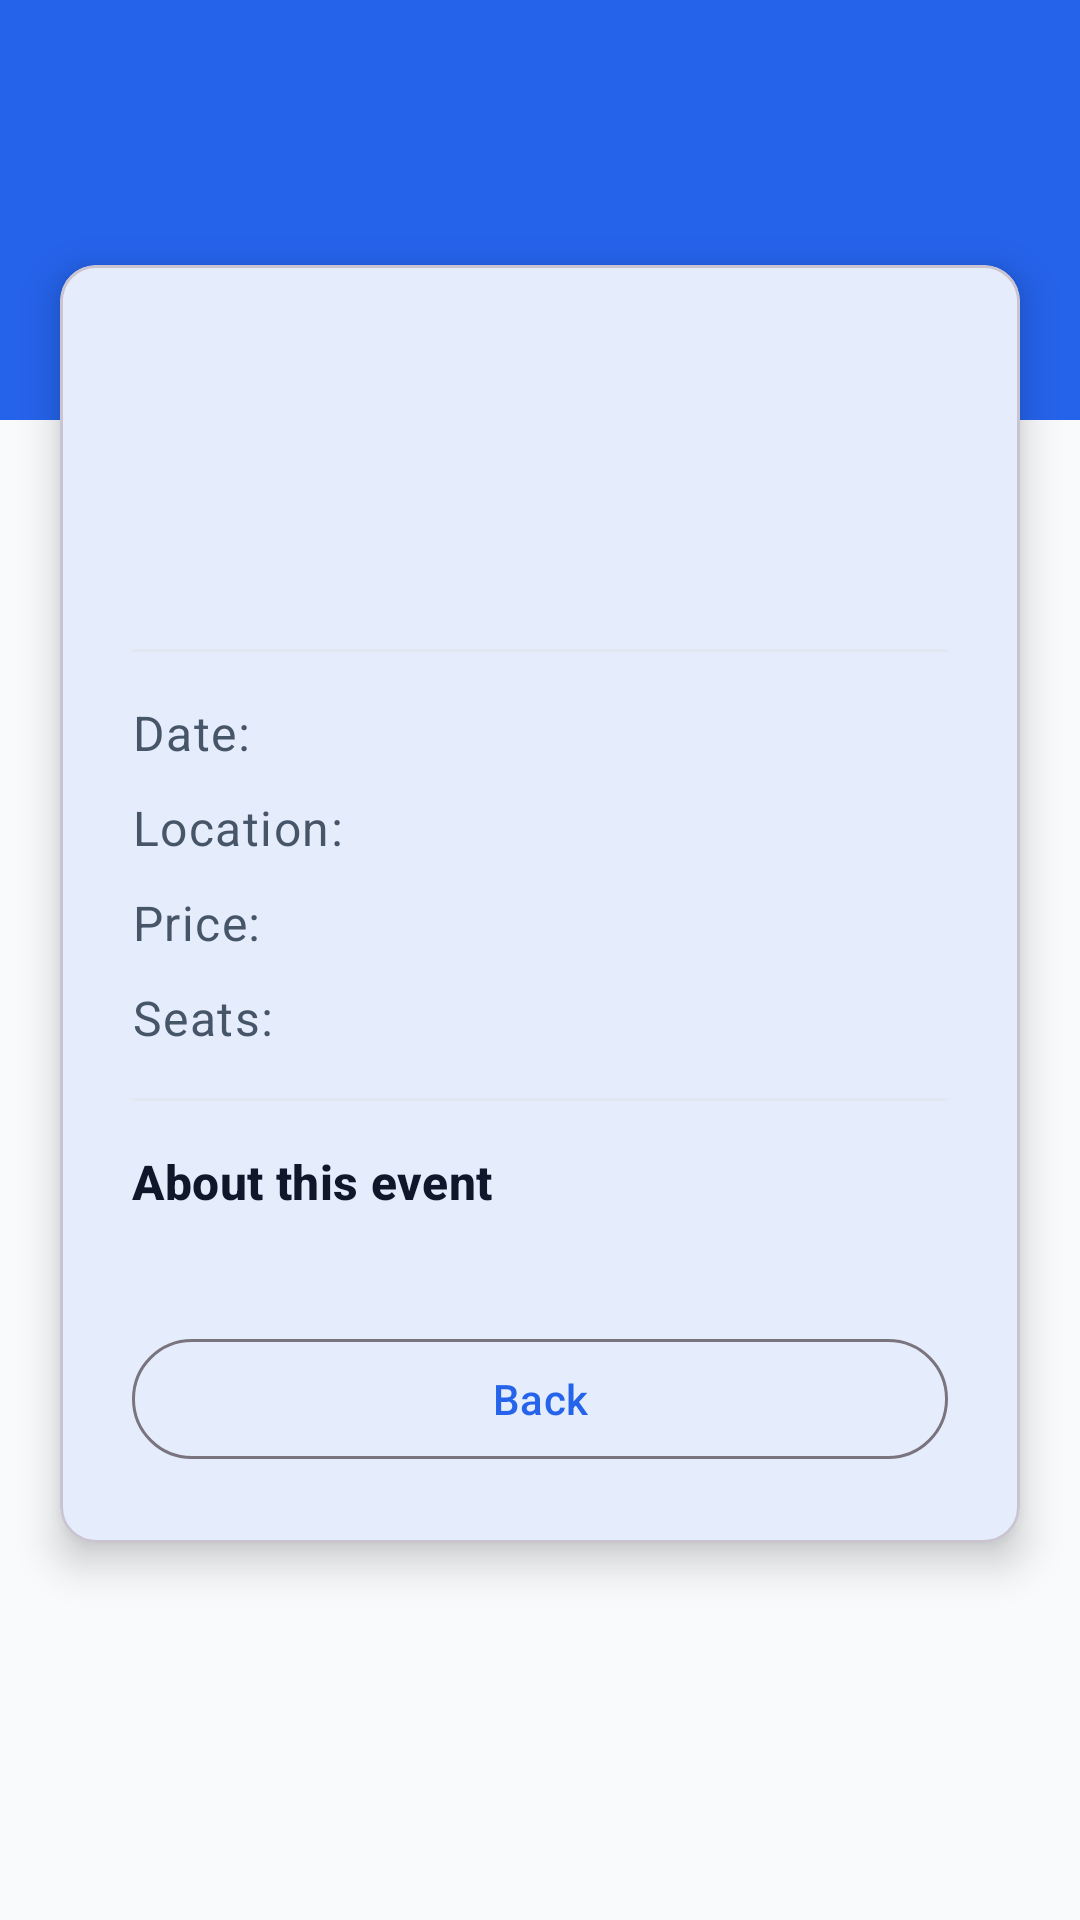

Write the Android layout XML for this screen, with the resource values it uses.
<!-- AndroidManifest.xml: application theme Theme.TicketReservationApp -->
<!-- res/layout/activity_event_detail.xml -->
<?xml version="1.0" encoding="utf-8"?>
<ScrollView xmlns:android="http://schemas.android.com/apk/res/android"
    xmlns:app="http://schemas.android.com/apk/res-auto"
    android:layout_width="match_parent"
    android:layout_height="match_parent"
    android:background="@color/bg_surface"
    android:fillViewport="true">

    <LinearLayout
        android:layout_width="match_parent"
        android:layout_height="wrap_content"
        android:orientation="vertical">

        
        <View
            android:layout_width="match_parent"
            android:layout_height="140dp"
            android:background="@color/brand_primary" />

        
        <com.google.android.material.card.MaterialCardView
            android:layout_width="match_parent"
            android:layout_height="wrap_content"
            android:layout_marginStart="20dp"
            android:layout_marginEnd="20dp"
            android:layout_marginTop="-52dp"
            android:layout_marginBottom="32dp"
            app:cardBackgroundColor="@color/bg_card"
            app:cardCornerRadius="12dp"
            app:cardElevation="8dp">

            <LinearLayout
                android:layout_width="match_parent"
                android:layout_height="wrap_content"
                android:orientation="vertical"
                android:padding="24dp">

                
                <TextView
                    android:id="@+id/tv_detail_category"
                    android:layout_width="wrap_content"
                    android:layout_height="wrap_content"
                    android:background="@drawable/bg_category_chip"
                    android:paddingStart="10dp"
                    android:paddingEnd="10dp"
                    android:paddingTop="3dp"
                    android:paddingBottom="3dp"
                    android:textAppearance="?attr/textAppearanceLabelSmall"
                    android:textColor="@color/brand_primary" />

                
                <TextView
                    android:id="@+id/tv_detail_title"
                    android:layout_width="match_parent"
                    android:layout_height="wrap_content"
                    android:layout_marginTop="12dp"
                    android:textAppearance="?attr/textAppearanceHeadlineSmall"
                    android:textColor="@color/text_primary"
                    android:textStyle="bold" />

                
                <TextView
                    android:id="@+id/tv_detail_organizer"
                    android:layout_width="match_parent"
                    android:layout_height="wrap_content"
                    android:layout_marginTop="4dp"
                    android:textAppearance="?attr/textAppearanceBodyMedium"
                    android:textColor="@color/text_secondary" />

                
                <View
                    android:layout_width="match_parent"
                    android:layout_height="1dp"
                    android:layout_marginTop="16dp"
                    android:layout_marginBottom="16dp"
                    android:background="@color/border_color" />

                
                <LinearLayout
                    android:layout_width="match_parent"
                    android:layout_height="wrap_content"
                    android:layout_marginBottom="10dp"
                    android:gravity="center_vertical"
                    android:orientation="horizontal">

                    <TextView
                        android:layout_width="wrap_content"
                        android:layout_height="wrap_content"
                        android:text="@string/label_date_icon"
                        android:textAppearance="?attr/textAppearanceBodyLarge"
                        android:textColor="@color/text_secondary" />

                    <TextView
                        android:id="@+id/tv_detail_date"
                        android:layout_width="wrap_content"
                        android:layout_height="wrap_content"
                        android:layout_marginStart="10dp"
                        android:textAppearance="?attr/textAppearanceBodyLarge"
                        android:textColor="@color/text_primary" />
                </LinearLayout>

                
                <LinearLayout
                    android:layout_width="match_parent"
                    android:layout_height="wrap_content"
                    android:layout_marginBottom="10dp"
                    android:gravity="center_vertical"
                    android:orientation="horizontal">

                    <TextView
                        android:layout_width="wrap_content"
                        android:layout_height="wrap_content"
                        android:text="@string/label_location_icon"
                        android:textAppearance="?attr/textAppearanceBodyLarge"
                        android:textColor="@color/text_secondary" />

                    <TextView
                        android:id="@+id/tv_detail_location"
                        android:layout_width="wrap_content"
                        android:layout_height="wrap_content"
                        android:layout_marginStart="10dp"
                        android:textAppearance="?attr/textAppearanceBodyLarge"
                        android:textColor="@color/text_primary" />
                </LinearLayout>

                
                <LinearLayout
                    android:layout_width="match_parent"
                    android:layout_height="wrap_content"
                    android:layout_marginBottom="10dp"
                    android:gravity="center_vertical"
                    android:orientation="horizontal">

                    <TextView
                        android:layout_width="wrap_content"
                        android:layout_height="wrap_content"
                        android:text="@string/label_price_icon"
                        android:textAppearance="?attr/textAppearanceBodyLarge"
                        android:textColor="@color/text_secondary" />

                    <TextView
                        android:id="@+id/tv_detail_price"
                        android:layout_width="wrap_content"
                        android:layout_height="wrap_content"
                        android:layout_marginStart="10dp"
                        android:textAppearance="?attr/textAppearanceBodyLarge"
                        android:textColor="@color/brand_primary"
                        android:textStyle="bold" />
                </LinearLayout>

                
                <LinearLayout
                    android:layout_width="match_parent"
                    android:layout_height="wrap_content"
                    android:gravity="center_vertical"
                    android:orientation="horizontal">

                    <TextView
                        android:layout_width="wrap_content"
                        android:layout_height="wrap_content"
                        android:text="@string/label_seats_icon"
                        android:textAppearance="?attr/textAppearanceBodyLarge"
                        android:textColor="@color/text_secondary" />

                    <TextView
                        android:id="@+id/tv_detail_seats"
                        android:layout_width="wrap_content"
                        android:layout_height="wrap_content"
                        android:layout_marginStart="10dp"
                        android:textAppearance="?attr/textAppearanceBodyLarge"
                        android:textColor="@color/text_primary" />
                </LinearLayout>

                
                <View
                    android:layout_width="match_parent"
                    android:layout_height="1dp"
                    android:layout_marginTop="16dp"
                    android:layout_marginBottom="16dp"
                    android:background="@color/border_color" />

                
                <TextView
                    android:layout_width="wrap_content"
                    android:layout_height="wrap_content"
                    android:text="@string/label_description"
                    android:textAppearance="?attr/textAppearanceTitleMedium"
                    android:textColor="@color/text_primary"
                    android:textStyle="bold" />

                
                <TextView
                    android:id="@+id/tv_detail_description"
                    android:layout_width="match_parent"
                    android:layout_height="wrap_content"
                    android:layout_marginTop="8dp"
                    android:textAppearance="?attr/textAppearanceBodyLarge"
                    android:textColor="@color/text_secondary"
                    android:lineSpacingMultiplier="1.3" />

                
                <com.google.android.material.button.MaterialButton
                    android:id="@+id/btn_reserve_ticket"
                    android:layout_width="match_parent"
                    android:layout_height="wrap_content"
                    android:layout_marginTop="24dp"
                    android:minHeight="48dp"
                    android:text="@string/btn_reserve_ticket"
                    android:visibility="gone" />

                
                <com.google.android.material.button.MaterialButton
                    android:id="@+id/btn_edit_event"
                    style="@style/Widget.Material3.Button.TonalButton"
                    android:layout_width="match_parent"
                    android:layout_height="wrap_content"
                    android:layout_marginTop="24dp"
                    android:minHeight="48dp"
                    android:text="@string/btn_edit_event"
                    android:visibility="gone" />

                
                <com.google.android.material.button.MaterialButton
                    android:id="@+id/btn_cancel_event"
                    android:layout_width="match_parent"
                    android:layout_height="wrap_content"
                    android:layout_marginTop="8dp"
                    android:minHeight="48dp"
                    android:text="@string/btn_cancel_event"
                    android:backgroundTint="@color/color_error"
                    android:visibility="gone" />

                
                <com.google.android.material.button.MaterialButton
                    android:id="@+id/btn_back"
                    style="@style/Widget.Material3.Button.OutlinedButton"
                    android:layout_width="match_parent"
                    android:layout_height="wrap_content"
                    android:layout_marginTop="8dp"
                    android:minHeight="48dp"
                    android:text="@string/btn_back" />

            </LinearLayout>

        </com.google.android.material.card.MaterialCardView>

    </LinearLayout>

</ScrollView>
<!-- resources referenced by this layout -->
<resources>
  <color name="bg_card">#FFFFFF</color>
  <color name="bg_surface">#F8FAFC</color>
  <color name="border_color">#E2E8F0</color>
  <color name="brand_primary">#2563EB</color>
  <color name="color_error">#DC2626</color>
  <color name="text_primary">#0F172A</color>
  <color name="text_secondary">#475569</color>
  <string name="btn_back">Back</string>
  <string name="btn_cancel_event">Cancel Event</string>
  <string name="btn_edit_event">Edit Event</string>
  <string name="btn_reserve_ticket">Reserve Ticket</string>
  <string name="label_date_icon">Date:</string>
  <string name="label_description">About this event</string>
  <string name="label_location_icon">Location:</string>
  <string name="label_price_icon">Price:</string>
  <string name="label_seats_icon">Seats:</string>
  <style name="Theme.TicketReservationApp" parent="Base.Theme.TicketReservationApp" />
  <style name="Base.Theme.TicketReservationApp" parent="Theme.Material3.DayNight.NoActionBar">
          <item name="colorPrimary">@color/brand_primary</item>
          <item name="colorPrimaryDark">@color/brand_primary_dark</item>
          <item name="colorPrimaryContainer">@color/primary_container</item>
          <item name="colorOnPrimary">@color/white</item>
          <item name="colorSecondary">@color/brand_accent</item>
          <item name="colorSecondaryContainer">@color/secondary_container</item>
          <item name="colorError">@color/color_error</item>
          <item name="colorSurface">@color/bg_card</item>
          <item name="colorSurfaceVariant">@color/surface_variant</item>
          <item name="android:windowBackground">@color/bg_surface</item>
          <item name="android:colorBackground">@color/bg_surface</item>
      </style>
  <color name="brand_primary_dark">#1E40AF</color>
  <color name="primary_container">#DBEAFE</color>
  <color name="white">#FFFFFFFF</color>
  <color name="brand_accent">#14B8A6</color>
  <color name="secondary_container">#CCFBF1</color>
  <color name="surface_variant">#F1F5F9</color>
</resources>
